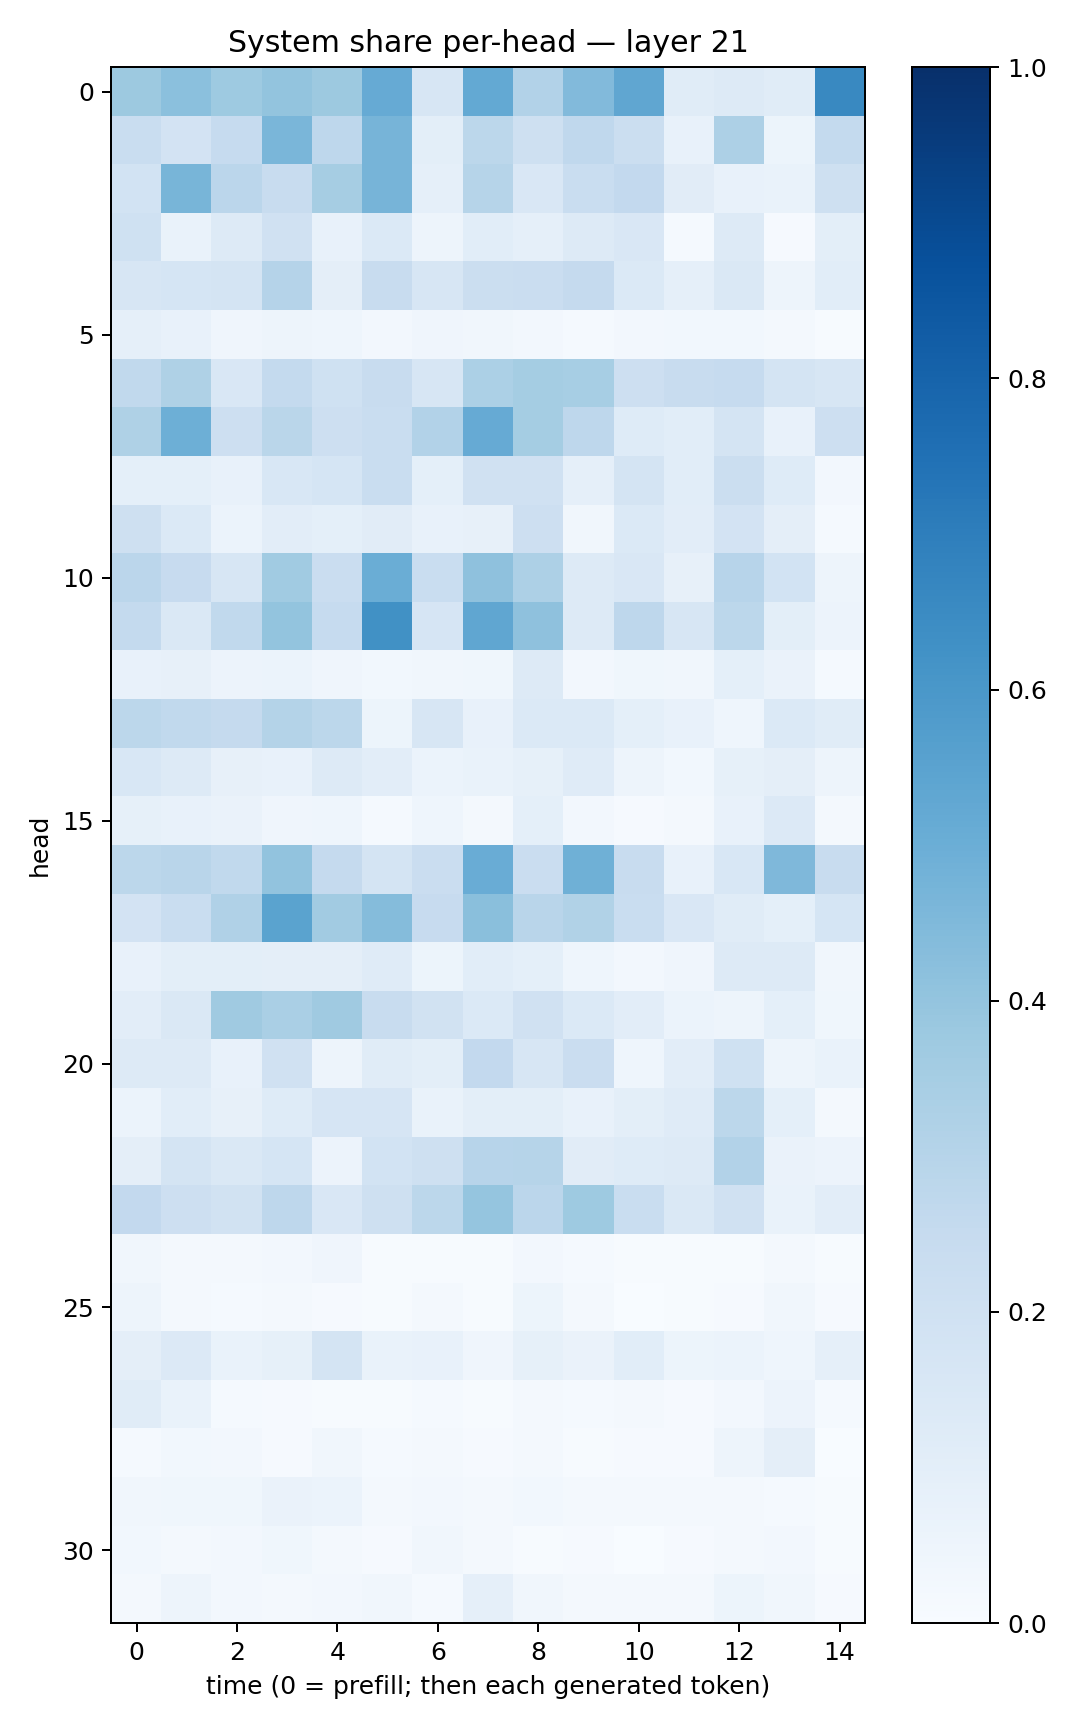

The table this chart was drawn from, first rows:
0.37846097, 0.4190752, 0.37440044, 0.39953792, 0.37781125, 0.5122411, 0.15920833, 0.5209979, 0.30861366, 0.44507307, 0.5315555, 0.1163497, 0.12998505, 0.11638409, 0.65705305
0.2322, 0.1834, 0.2477, 0.4636, 0.2735, 0.4694, 0.09821, 0.2794, 0.2042, 0.2689, 0.2207, 0.07718, 0.3265, 0.05381, 0.2571
0.1872, 0.4668, 0.2851, 0.2385, 0.35, 0.4704, 0.087, 0.2969, 0.1493, 0.2317, 0.2588, 0.1116, 0.07327, 0.06773, 0.2097
0.2014, 0.06695, 0.1323, 0.1977, 0.07765, 0.1405, 0.0495, 0.1085, 0.08913, 0.1256, 0.1504, 0.01317, 0.1255, 0.008269, 0.09815
0.1623, 0.1694, 0.1749, 0.3013, 0.09518, 0.2402, 0.1598, 0.2238, 0.2296, 0.2522, 0.139, 0.08914, 0.1442, 0.05069, 0.1084
0.08954, 0.07278, 0.04019, 0.04709, 0.04369, 0.02346, 0.04165, 0.0319, 0.02365, 0.01465, 0.02588, 0.03026, 0.03076, 0.02264, 0.00398
0.262, 0.3214, 0.1506, 0.2571, 0.2016, 0.2394, 0.1617, 0.3281, 0.3535, 0.3469, 0.2118, 0.2376, 0.249, 0.1778, 0.1589
0.3238, 0.4937, 0.2114, 0.2855, 0.2114, 0.2317, 0.3113, 0.5144, 0.3526, 0.2769, 0.123, 0.1057, 0.1796, 0.0774, 0.2142
0.09191, 0.09253, 0.07555, 0.1524, 0.1682, 0.2315, 0.09357, 0.198, 0.1957, 0.0879, 0.1762, 0.1065, 0.2211, 0.1231, 0.02705
0.2083, 0.1405, 0.06, 0.1037, 0.09115, 0.1125, 0.07541, 0.08018, 0.2121, 0.03335, 0.1381, 0.1029, 0.1816, 0.09537, 0.01463
0.2829, 0.2455, 0.1571, 0.366, 0.2279, 0.5009, 0.2315, 0.4138, 0.327, 0.1325, 0.1497, 0.08139, 0.2938, 0.1854, 0.04818
0.2575, 0.1467, 0.2639, 0.3995, 0.2482, 0.628, 0.1654, 0.5321, 0.4139, 0.1284, 0.2763, 0.1641, 0.2809, 0.09779, 0.05534
0.07416, 0.07923, 0.05696, 0.06162, 0.04056, 0.02884, 0.0341, 0.03771, 0.1304, 0.02488, 0.03553, 0.03388, 0.09157, 0.06498, 0.01432
0.2774, 0.2636, 0.2535, 0.3078, 0.2787, 0.05267, 0.1582, 0.07555, 0.1383, 0.1384, 0.09222, 0.07338, 0.04498, 0.1385, 0.1148
0.1534, 0.1308, 0.0802, 0.07556, 0.1272, 0.1054, 0.06098, 0.06837, 0.0821, 0.1199, 0.04808, 0.0283, 0.0821, 0.09397, 0.04832
0.08312, 0.0767, 0.06335, 0.04281, 0.04419, 0.01528, 0.04524, 0.01751, 0.09188, 0.0257, 0.01135, 0.0167, 0.07694, 0.1342, 0.01892
0.278, 0.2907, 0.2628, 0.4055, 0.2501, 0.1732, 0.2298, 0.5045, 0.227, 0.4902, 0.2388, 0.07276, 0.1555, 0.4526, 0.2405
0.1807, 0.2312, 0.3175, 0.549, 0.3599, 0.4342, 0.2423, 0.4236, 0.292, 0.3163, 0.2336, 0.1488, 0.1164, 0.09247, 0.1684
0.07206, 0.09795, 0.09996, 0.09691, 0.09438, 0.1198, 0.05136, 0.1078, 0.09329, 0.04594, 0.02657, 0.04153, 0.1287, 0.1322, 0.03409
0.1054, 0.142, 0.371, 0.3388, 0.3688, 0.2405, 0.1934, 0.1374, 0.1982, 0.1383, 0.1044, 0.05898, 0.04771, 0.09086, 0.03716
0.1299, 0.127, 0.07637, 0.1988, 0.0487, 0.1167, 0.098, 0.2591, 0.1566, 0.2278, 0.04341, 0.1044, 0.202, 0.05026, 0.07
0.05967, 0.107, 0.07874, 0.1226, 0.1647, 0.1648, 0.06901, 0.09852, 0.09791, 0.07273, 0.1012, 0.1177, 0.2783, 0.09226, 0.01725
0.09631, 0.1729, 0.1448, 0.1688, 0.05592, 0.1849, 0.2067, 0.2955, 0.3007, 0.1098, 0.1222, 0.1252, 0.3121, 0.06531, 0.05696
0.2604, 0.2117, 0.1896, 0.2761, 0.151, 0.2091, 0.2806, 0.3972, 0.2837, 0.3712, 0.2305, 0.1477, 0.1974, 0.06805, 0.1043
0.03489, 0.01999, 0.02281, 0.02672, 0.03973, 0.005541, 0.006852, 0.004373, 0.02442, 0.01232, 0.00567, 0.004896, 0.007638, 0.01924, 0.005374
0.04993, 0.01653, 0.01498, 0.01742, 0.009537, 0.005739, 0.02164, 0.005792, 0.05218, 0.0205, 0.001434, 0.004455, 0.009324, 0.03427, 0.008263
0.09383, 0.1341, 0.0701, 0.08571, 0.1759, 0.06714, 0.07247, 0.04106, 0.08549, 0.06569, 0.1069, 0.05266, 0.06104, 0.04342, 0.08734
0.1155, 0.06937, 0.01314, 0.0113, 0.005669, 0.00563, 0.01355, 0.005307, 0.01973, 0.01519, 0.01628, 0.009508, 0.02587, 0.05573, 0.01258
0.01235, 0.0299, 0.02578, 0.009457, 0.03175, 0.01283, 0.01567, 0.009682, 0.01865, 0.005726, 0.009234, 0.008148, 0.04853, 0.09693, 0.002513
0.03235, 0.03765, 0.03719, 0.06578, 0.06145, 0.0203, 0.024, 0.01985, 0.03099, 0.02263, 0.01967, 0.0198, 0.02102, 0.01472, 0.006121
0.03042, 0.01717, 0.02346, 0.0353, 0.02019, 0.0116, 0.03196, 0.01829, 0.006742, 0.009398, 0.003822, 0.009112, 0.02226, 0.02433, 0.006886
0.0188, 0.04834, 0.02483, 0.01966, 0.02441, 0.03478, 0.01432, 0.08741, 0.03507, 0.01728, 0.02268, 0.01805, 0.0541, 0.03299, 0.009952
